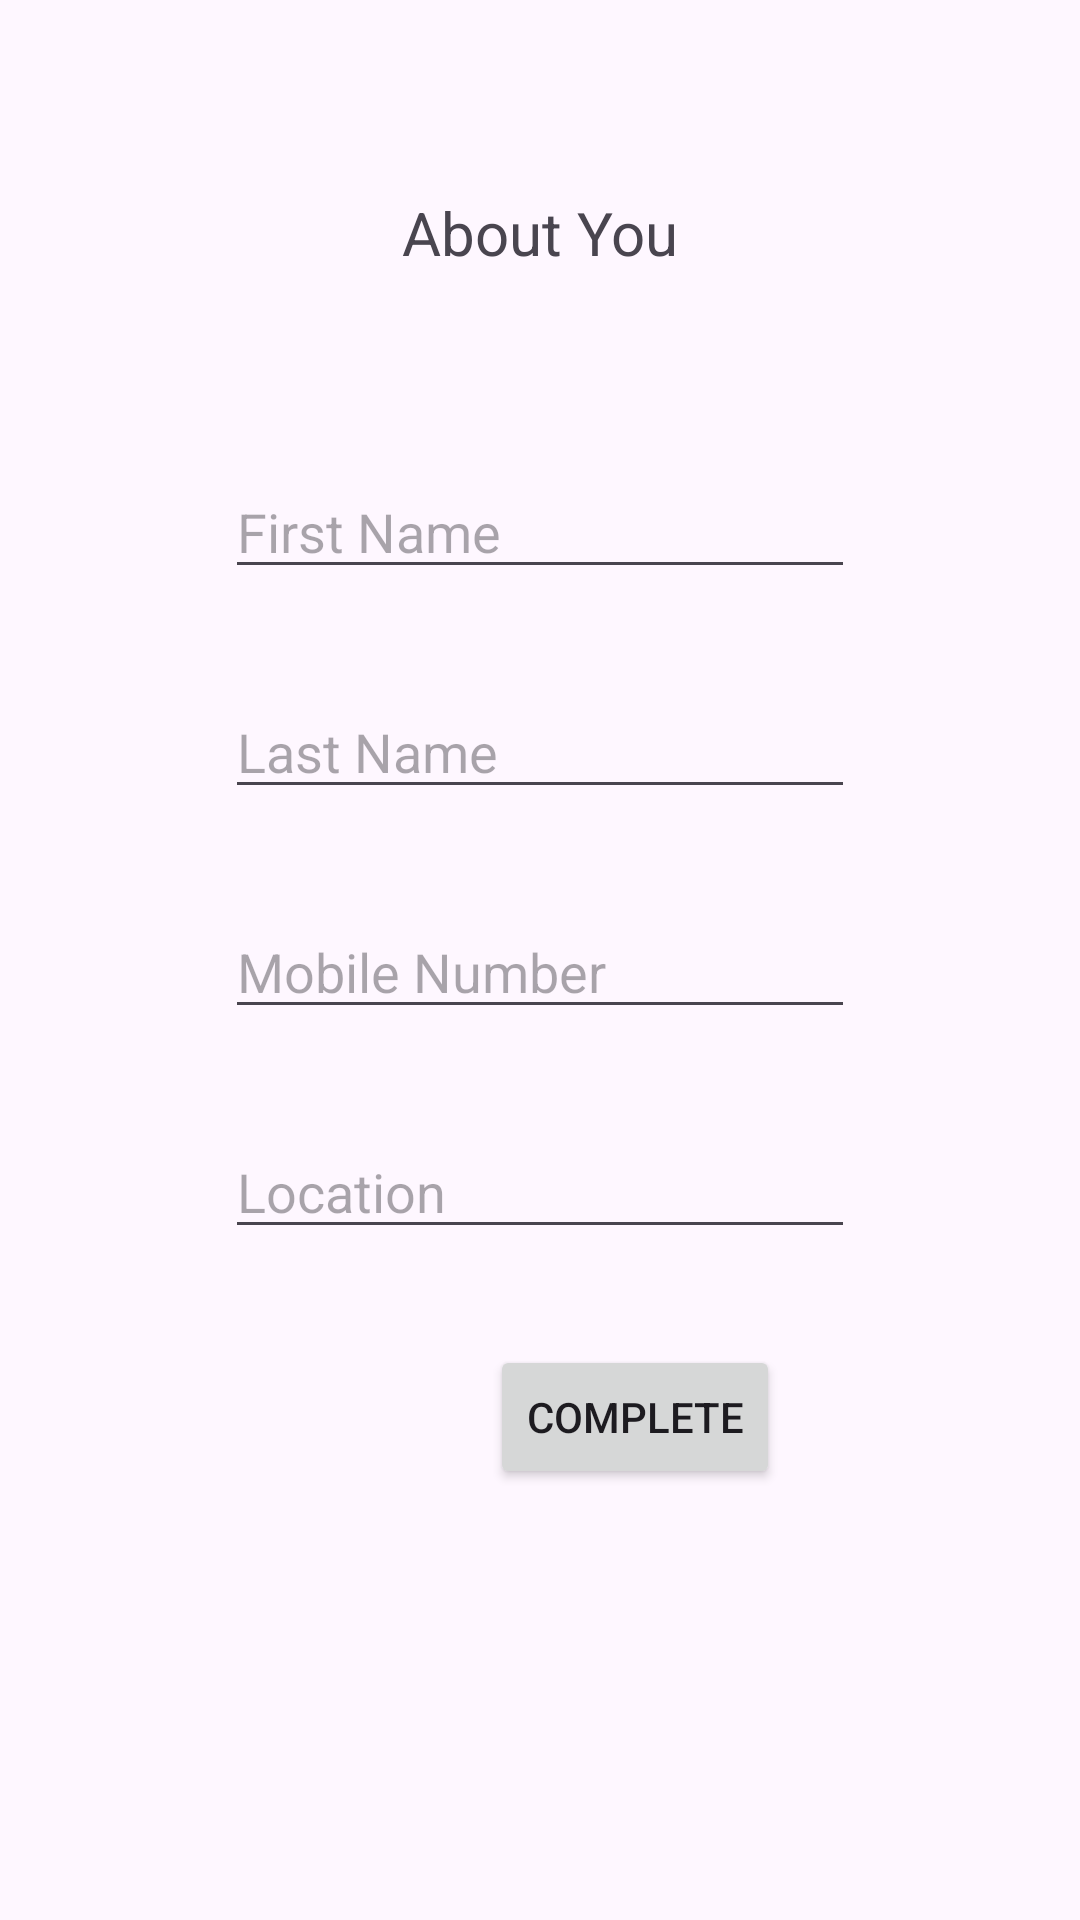

Write the Android layout XML for this screen, with the resource values it uses.
<!-- AndroidManifest.xml: application theme Theme.VetConsult -->
<!-- res/layout/activity_register.xml -->
<?xml version="1.0" encoding="utf-8"?>
<androidx.constraintlayout.widget.ConstraintLayout xmlns:android="http://schemas.android.com/apk/res/android"
    xmlns:app="http://schemas.android.com/apk/res-auto"
    xmlns:tools="http://schemas.android.com/tools"
    android:layout_width="match_parent"
    android:layout_height="match_parent"
    tools:context=".RegisterActivity">

    <EditText
        android:id="@+id/edtFirstName"
        android:layout_width="wrap_content"
        android:layout_height="wrap_content"
        android:layout_marginTop="64dp"
        android:ems="10"
        android:hint="First Name"
        android:inputType="text"
        app:layout_constraintEnd_toEndOf="parent"
        app:layout_constraintStart_toStartOf="parent"
        app:layout_constraintTop_toBottomOf="@+id/textView3" />

    <EditText
        android:id="@+id/edtLastName"
        android:layout_width="wrap_content"
        android:layout_height="wrap_content"
        android:layout_marginTop="32dp"
        android:ems="10"
        android:hint="Last Name"
        android:inputType="text"
        app:layout_constraintEnd_toEndOf="parent"
        app:layout_constraintStart_toStartOf="parent"
        app:layout_constraintTop_toBottomOf="@+id/edtFirstName" />

    <EditText
        android:id="@+id/edtMobileNumber"
        android:layout_width="wrap_content"
        android:layout_height="wrap_content"
        android:layout_marginTop="32dp"
        android:ems="10"
        android:hint="Mobile Number"
        android:inputType="number"
        app:layout_constraintEnd_toEndOf="parent"
        app:layout_constraintStart_toStartOf="parent"
        app:layout_constraintTop_toBottomOf="@+id/edtLastName" />

    <EditText
        android:id="@+id/edtLocation"
        android:layout_width="wrap_content"
        android:layout_height="wrap_content"
        android:layout_marginTop="32dp"
        android:ems="10"
        android:hint="Location"
        android:inputType="text"
        app:layout_constraintEnd_toEndOf="parent"
        app:layout_constraintStart_toStartOf="parent"
        app:layout_constraintTop_toBottomOf="@+id/edtMobileNumber" />

    <Button
        android:id="@+id/btnComplete"
        android:layout_width="wrap_content"
        android:layout_height="wrap_content"
        android:layout_marginTop="32dp"
        android:layout_marginEnd="100dp"
        android:text="Complete"
        app:layout_constraintEnd_toEndOf="parent"
        app:layout_constraintTop_toBottomOf="@+id/edtLocation" />

    <TextView
        android:id="@+id/textView3"
        android:layout_width="wrap_content"
        android:layout_height="wrap_content"
        android:layout_marginTop="64dp"
        android:text="About You"
        android:textSize="20sp"
        app:layout_constraintEnd_toEndOf="parent"
        app:layout_constraintStart_toStartOf="parent"
        app:layout_constraintTop_toTopOf="parent" />
</androidx.constraintlayout.widget.ConstraintLayout>
<!-- resources referenced by this layout -->
<resources>
  <style name="Theme.VetConsult" parent="Base.Theme.VetConsult" />
  <style name="Base.Theme.VetConsult" parent="Theme.Material3.DayNight.NoActionBar">
          
          
      </style>
</resources>
